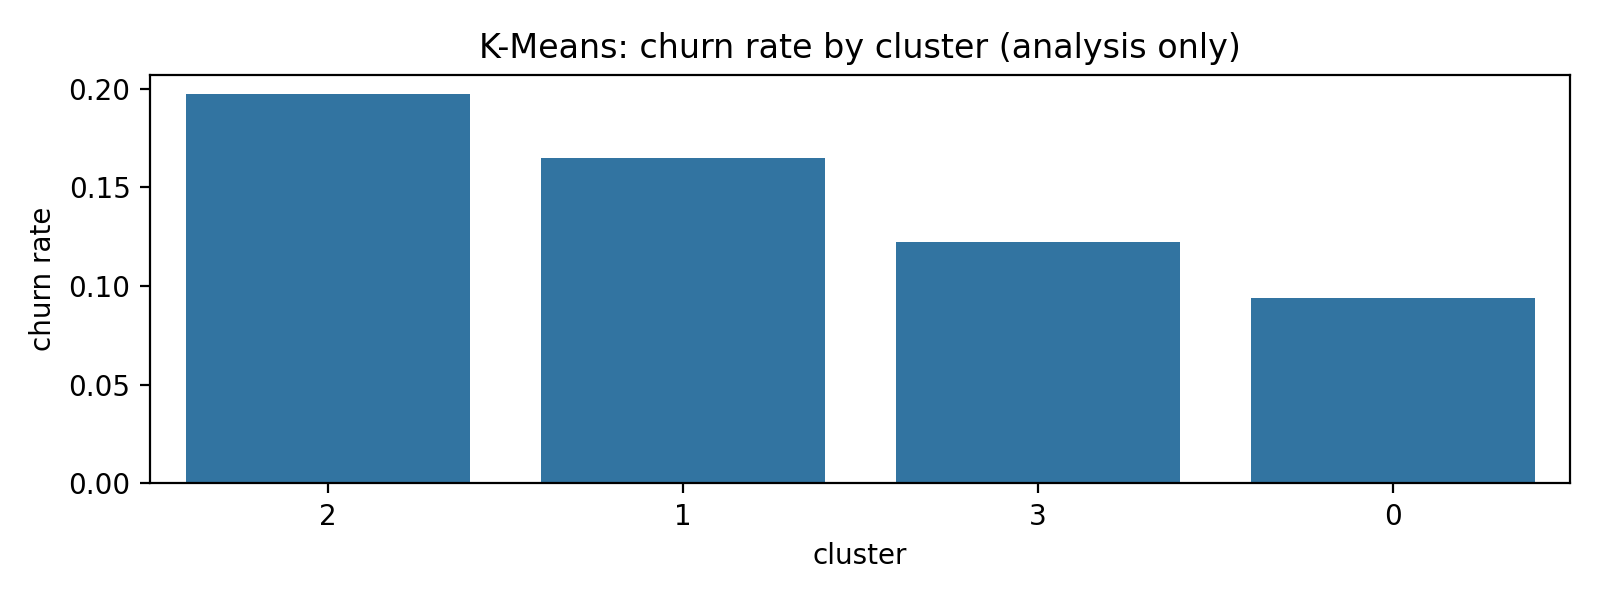

The table this chart was drawn from, first rows:
cluster, churn_rate, count
2, 0.1973, 664
1, 0.1648, 704
3, 0.1226, 669
0, 0.0938, 629
